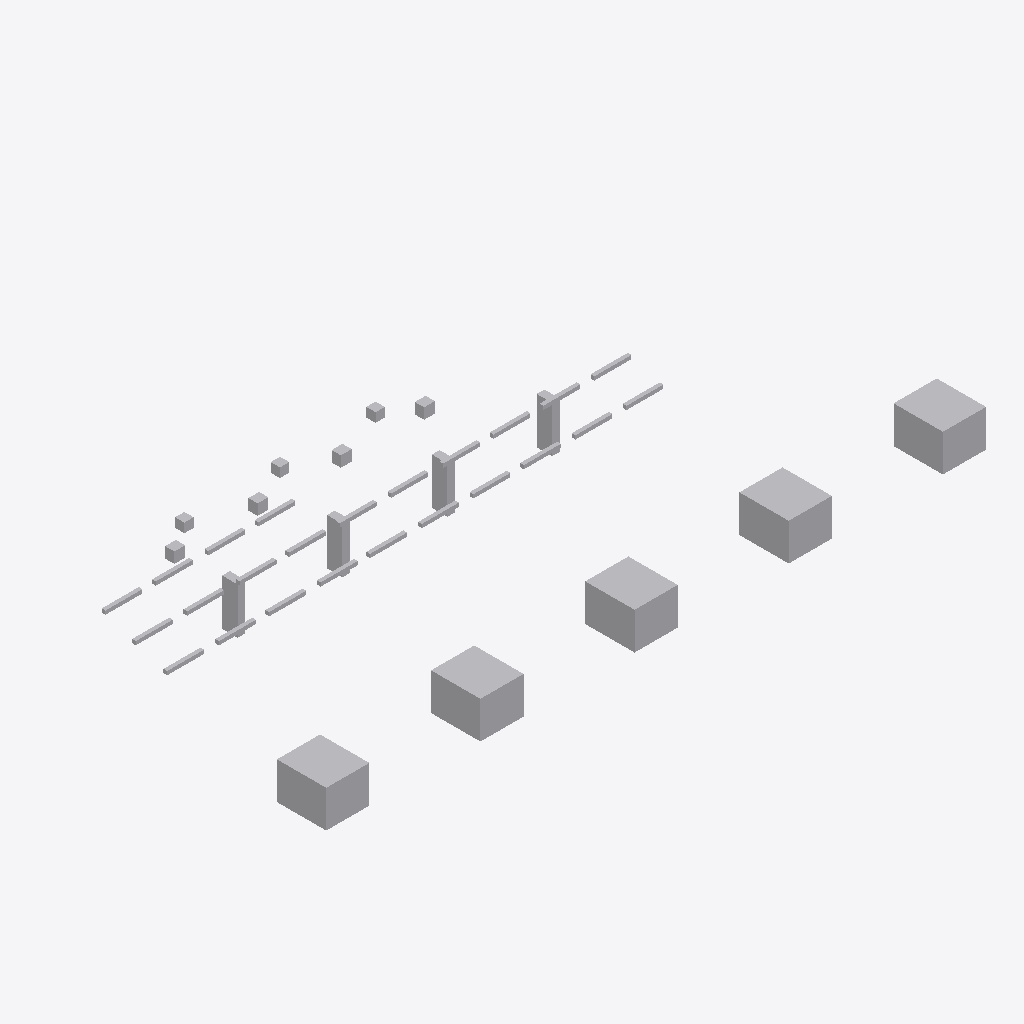
Isometric view of an IFC building model (IFC-SPF (STEP), schema IFC4, length unit metre), seen from the south-west, elements coloured by IFC class: 40 other elements (light grey).
Extent 21.4 m × 9.3 m × 2.5 m (x, y, z). Storeys (1): Utility Level at 0.00 m. Elements (40): 24 IfcPipeSegment, 9 IfcBuildingElementProxy, 4 IfcValve, 3 IfcPipeFitting.

HEADER;
FILE_DESCRIPTION(('ViewDefinition [DesignTransferView]'),'2;1');
FILE_NAME('v2_corrected.ifc','2026-07-12T00:00:00',('DatumGuard BIM Awards 2026'),('Synthetic Research Dataset'),'DatumGuard fixture generator 1.0.0','IfcOpenShell 0.8.5','Research validation only');
FILE_SCHEMA(('IFC4'));
ENDSEC;
DATA;
#11=IFCPROJECT('2WifmqM3rT4vluhxyoZYDi',$,'Virtual FAB EVAL-L2-S2209','Synthetic L2 seed 2209; candidate v2_corrected','SYNTHETIC_RESEARCH_MODEL','OpenBIM Evidence Guard controlled fixture','RESEARCH',(#6),#10);
#17=IFCSITE('0$kxFH3fTMsvUI8jNvF3eo',$,'Synthetic Research Site',$,$,#16,$,$,.ELEMENT.,$,$,$,$,$);
#23=IFCBUILDING('3DtzkD_STSrxp0N0dB7XmG',$,'Virtual FAB Building',$,$,#22,$,$,.ELEMENT.,$,$,$);
#29=IFCBUILDINGSTOREY('2lmJTPc4fOEuqcNzFCZqc6',$,'Utility Level',$,$,#28,$,$,.ELEMENT.,0.0);
#988=IFCBUILDINGELEMENTPROXY('2A4XSSsUXSp91QRBgwECVR',$,'L2 TL 004','Synthetic non-production research asset','FAB_TOOL',#975,#987,'VF-TL-004',.USERDEFINED.);
#961=IFCBUILDINGELEMENTPROXY('2pdrxg00HNkPPj_2GmLMTX',$,'L2 TL 003','Synthetic non-production research asset','FAB_TOOL',#948,#960,'VF-TL-003',.USERDEFINED.);
#934=IFCBUILDINGELEMENTPROXY('3PMmdZhDHTeRNwDVl$e133',$,'L2 TL 002','Synthetic non-production research asset','FAB_TOOL',#921,#933,'VF-TL-002',.USERDEFINED.);
#1015=IFCBUILDINGELEMENTPROXY('2h0aEMjwzVDPplwfyPBE3u',$,'L2 TL 005','Synthetic non-production research asset','FAB_TOOL',#1002,#1014,'VF-TL-005',.USERDEFINED.);
#907=IFCBUILDINGELEMENTPROXY('030NMyziLUmugDvJceyyXC',$,'L2 TL 001','Synthetic non-production research asset','FAB_TOOL',#894,#906,'VF-TL-001',.USERDEFINED.);
#815=IFCBUILDINGELEMENTPROXY('3vZpgkV_1INOkOgXZ52c8X',$,'L2 SP 001','Synthetic non-production research asset','UTILITY_SUPPORT',#802,#814,'VF-SP-001',.USERDEFINED.);
#838=IFCBUILDINGELEMENTPROXY('2P3WM8hfPLNOI6HeJ8EHp6',$,'L2 SP 002','Synthetic non-production research asset','UTILITY_SUPPORT',#825,#837,'VF-SP-002',.USERDEFINED.);
#861=IFCBUILDINGELEMENTPROXY('0mNL_evm1VUeJA_JWP33zH',$,'L2 SP 003','Synthetic non-production research asset','UTILITY_SUPPORT',#848,#860,'VF-SP-003',.USERDEFINED.);
#884=IFCBUILDINGELEMENTPROXY('0YgZ8cKu1RFOyBmP_nG212',$,'L2 SP 004','Synthetic non-production research asset','UTILITY_SUPPORT',#871,#883,'VF-SP-004',.USERDEFINED.);
#1042=IFCVALVE('0XysUwRkDJ7fAV9_igyDpZ',$,'L2 VL 001','Synthetic non-production research asset','UTILITY',#1029,#1041,'VF-VL-001',.NOTDEFINED.);
#1098=IFCVALVE('1r2h6FAo9JJhyP7k2IAce2',$,'L2 VL 003','Synthetic non-production research asset','UTILITY',#1085,#1097,'VF-VL-003',.NOTDEFINED.);
#1070=IFCVALVE('2X7R_TfhvQSvXTq5m2YHHq',$,'L2 VL 002','Synthetic non-production research asset','UTILITY',#1057,#1069,'VF-VL-002',.NOTDEFINED.);
#1126=IFCVALVE('2ztEw10LzQ2QaCHHDn5jwN',$,'L2 VL 004','Synthetic non-production research asset','UTILITY',#1113,#1125,'VF-VL-004',.NOTDEFINED.);
#227=IFCPIPESEGMENT('0SvC0y7dPIN974oxZTjmX0',$,'L2 PS 004','Synthetic non-production research asset','UTILITY',#214,#226,'VF-PS-004',.RIGIDSEGMENT.);
#451=IFCPIPESEGMENT('1GjghD3vnKhxvN353nBf7U',$,'L2 PS 012','Synthetic non-production research asset','UTILITY',#438,#450,'VF-PS-012',.RIGIDSEGMENT.);
#507=IFCPIPESEGMENT('26k_U13J9SUvFGrN8EaBxK',$,'L2 PS 014','Synthetic non-production research asset','UTILITY',#494,#506,'VF-PS-014',.RIGIDSEGMENT.);
#535=IFCPIPESEGMENT('0PVvCLZ8fLa9ZOfoeG_hor',$,'L2 PS 015','Synthetic non-production research asset','UTILITY',#522,#534,'VF-PS-015',.RIGIDSEGMENT.);
#731=IFCPIPESEGMENT('07KyXjsLLHJB03aDsnD9UX',$,'L2 PS 022','Synthetic non-production research asset','UTILITY',#718,#730,'VF-PS-022',.RIGIDSEGMENT.);
#255=IFCPIPESEGMENT('25eKcFAMHLShK648fBu8UN',$,'L2 PS 005','Synthetic non-production research asset','UTILITY',#242,#254,'VF-PS-005',.RIGIDSEGMENT.);
#143=IFCPIPESEGMENT('1jZmv99ybTbRM2kzcC7my6',$,'L2 PS 001','Synthetic non-production research asset','UTILITY',#130,#142,'VF-PS-001',.RIGIDSEGMENT.);
#171=IFCPIPESEGMENT('0Q2HayyEfUueAu$l3x7bJc',$,'L2 PS 002','Synthetic non-production research asset','UTILITY',#158,#170,'VF-PS-002',.RIGIDSEGMENT.);
#199=IFCPIPESEGMENT('2_ijbLqpXHRAwJS7c6p$$Y',$,'L2 PS 003','Synthetic non-production research asset','UTILITY',#186,#198,'VF-PS-003',.RIGIDSEGMENT.);
#283=IFCPIPESEGMENT('2G3aU6mePSXf9rJbbM1byz',$,'L2 PS 006','Synthetic non-production research asset','UTILITY',#270,#282,'VF-PS-006',.RIGIDSEGMENT.);
#339=IFCPIPESEGMENT('2yL0mPHHnPfBI7SdALLY7r',$,'L2 PS 008','Synthetic non-production research asset','UTILITY',#326,#338,'VF-PS-008',.RIGIDSEGMENT.);
#479=IFCPIPESEGMENT('0HkAWIXtnKbPCuYUDHtA4B',$,'L2 PS 013','Synthetic non-production research asset','UTILITY',#466,#478,'VF-PS-013',.RIGIDSEGMENT.);
#423=IFCPIPESEGMENT('37RpHKdanGHujYpW75xY8H',$,'L2 PS 011','Synthetic non-production research asset','UTILITY',#410,#422,'VF-PS-011',.RIGIDSEGMENT.);
#619=IFCPIPESEGMENT('39RYb7CLbUruqUpiG_wSWc',$,'L2 PS 018','Synthetic non-production research asset','UTILITY',#606,#618,'VF-PS-018',.RIGIDSEGMENT.);
#647=IFCPIPESEGMENT('0tTVJkgRXTFxEDs_FCuDoK',$,'L2 PS 019','Synthetic non-production research asset','UTILITY',#634,#646,'VF-PS-019',.RIGIDSEGMENT.);
#703=IFCPIPESEGMENT('2FNY2UMOHOdRm92mp42mD$',$,'L2 PS 021','Synthetic non-production research asset','UTILITY',#690,#702,'VF-PS-021',.RIGIDSEGMENT.);
#759=IFCPIPESEGMENT('2SKWFf681Ogez_MGdCxcWB',$,'L2 PS 023','Synthetic non-production research asset','UTILITY',#746,#758,'VF-PS-023',.RIGIDSEGMENT.);
#311=IFCPIPESEGMENT('3qXUTqd2vJ$RVBU_q7CQMV',$,'L2 PS 007','Synthetic non-production research asset','UTILITY',#298,#310,'VF-PS-007',.RIGIDSEGMENT.);
#367=IFCPIPESEGMENT('2SG$0ZSUPKbwZrtmez44ns',$,'L2 PS 009','Synthetic non-production research asset','UTILITY',#354,#366,'VF-PS-009',.RIGIDSEGMENT.);
#563=IFCPIPESEGMENT('0ZqJSO5LnP8OSDmMRIQyHn',$,'L2 PS 016','Synthetic non-production research asset','UTILITY',#550,#562,'VF-PS-016',.RIGIDSEGMENT.);
#591=IFCPIPESEGMENT('2xKVfAmRbH9g8QUhh5xTpM',$,'L2 PS 017','Synthetic non-production research asset','UTILITY',#578,#590,'VF-PS-017',.RIGIDSEGMENT.);
#675=IFCPIPESEGMENT('0ZQV5YAqDJL8xRaRZ55wCn',$,'L2 PS 020','Synthetic non-production research asset','UTILITY',#662,#674,'VF-PS-020',.RIGIDSEGMENT.);
#787=IFCPIPESEGMENT('2Nfxc7R8bRLwxu7PcK9gjS',$,'L2 PS 024','Synthetic non-production research asset','UTILITY',#774,#786,'VF-PS-024',.RIGIDSEGMENT.);
#395=IFCPIPESEGMENT('2$V8KlgjzNrO9jh0Ia2GJd',$,'L2 PS 010','Synthetic non-production research asset','UTILITY',#382,#394,'VF-PS-010',.RIGIDSEGMENT.);
#59=IFCPIPEFITTING('0$PpqUPi1KivfozxsACoI7',$,'L2 PF 001','Synthetic non-production research asset','UTILITY',#46,#58,'VF-PF-001',.NOTDEFINED.);
#115=IFCPIPEFITTING('3$2n2eDB9Okg$C_N8fw_lN',$,'L2 PF 003','Synthetic non-production research asset','UTILITY',#102,#114,'VF-PF-003',.NOTDEFINED.);
#87=IFCPIPEFITTING('0ypUuMUWnNt9ajzLQVGeXe',$,'L2 PF 002','Synthetic non-production research asset','UTILITY',#74,#86,'VF-PF-002',.NOTDEFINED.);
ENDSEC;
